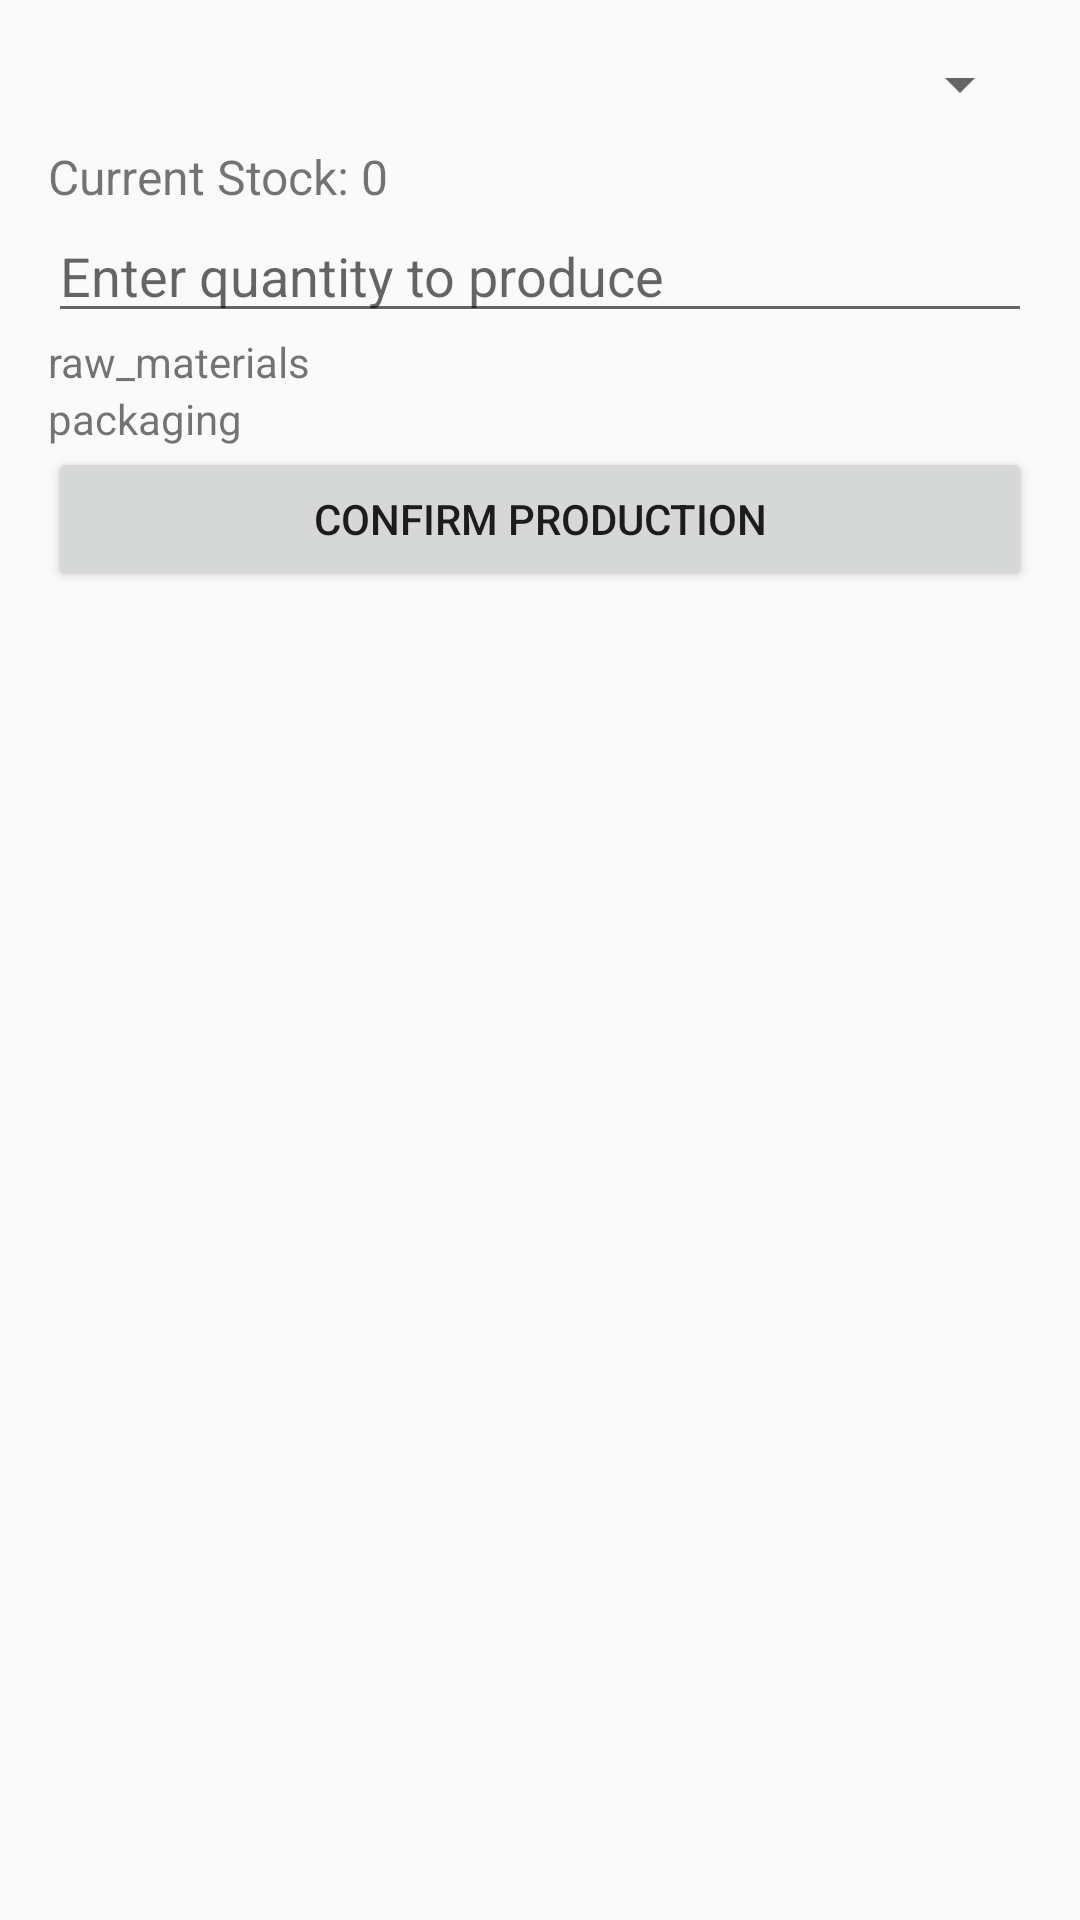

Layout XML and referenced resources for this Android screen:
<!-- AndroidManifest.xml: application theme Theme.TofuTrack1 -->
<!-- res/layout/activity_food_prod.xml -->
<LinearLayout
    xmlns:android="http://schemas.android.com/apk/res/android"
    android:layout_width="match_parent"
    android:layout_height="match_parent"
    android:orientation="vertical"
    android:padding="16dp">

    
    <Spinner
        android:id="@+id/productSpinner"
        android:layout_width="match_parent"
        android:layout_height="wrap_content"
        android:prompt="@string/select_product" />
    <TextView
        android:id="@+id/currentStockTextView"
        android:layout_width="match_parent"
        android:layout_height="wrap_content"
        android:text="Current Stock: 0"
        android:textSize="16sp"
        android:layout_marginTop="8dp"/>


    <EditText
        android:id="@+id/productionQuantityEditText"
        android:layout_width="match_parent"
        android:layout_height="wrap_content"
        android:hint="Enter quantity to produce"
        android:inputType="number" />


    
    <TextView
        android:layout_width="wrap_content"
        android:layout_height="wrap_content"
        android:text="raw_materials" />

    <androidx.recyclerview.widget.RecyclerView
        android:id="@+id/rawMaterialRecycler"
        android:layout_width="match_parent"
        android:layout_height="wrap_content" />

    
    <TextView
        android:layout_width="wrap_content"
        android:layout_height="wrap_content"
        android:text="packaging" />

    <androidx.recyclerview.widget.RecyclerView
        android:id="@+id/packagingRecycler"
        android:layout_width="match_parent"
        android:layout_height="wrap_content" />

    
    <Button
        android:id="@+id/confirmButton"
        android:layout_width="match_parent"
        android:layout_height="wrap_content"
        android:text="Confirm Production" />
</LinearLayout>
<!-- resources referenced by this layout -->
<resources>
  <string name="select_product">Select Product</string>
  <style name="Theme.TofuTrack1" parent="Base.Theme.TofuTrack1" />
  <style name="Base.Theme.TofuTrack1" parent="Theme.MaterialComponents.DayNight.NoActionBar">
          
          
  
          
          <item name="colorPrimary">@color/my_primary</item>
          <item name="colorPrimaryVariant">@color/my_primary</item>
          <item name="colorOnPrimary">@color/black</item>
  
          
          <item name="colorSecondary">@color/my_secondary</item>
          <item name="colorSecondaryVariant">@color/my_secondary</item>
          <item name="colorOnSecondary">@color/black</item>
          
          <item name="android:statusBarColor">?attr/colorPrimaryVariant</item>
          
          <item name="android:windowBackground">@color/off_white</item>
  
      </style>
  <color name="my_primary">#FF3644</color>
  <color name="black">#FF000000</color>
  <color name="my_secondary">#00E2FF</color>
  <color name="off_white">#FAFAFA</color>
</resources>
